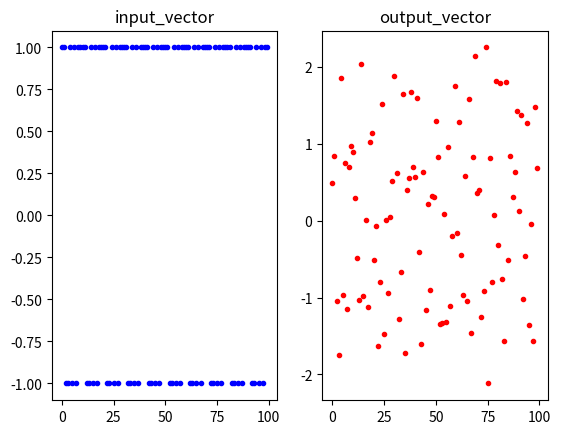

Generate this figure with matplotlib:
#
# AWGN Channel
#

#!/usr/bin/env python3

import numpy as np 
import matplotlib.pyplot as plot


class AWGN:
    @staticmethod
    def convert_to_symbols(vector):
        return np.add(np.multiply(vector, 2), -1)

    def __init__(self, noise_dB):
        self.scale = 1.0 / (10.0**(noise_dB / 10.0))

    def execute(self, vector):
        noise = np.random.normal(0, 1, len(vector))
        noise = np.multiply(noise, self.scale)
        return np.add(vector, noise)


if __name__ == "__main__":
    channel = AWGN(2)
    input_vector = 10 * [1, 1, 0, 0, 1, 0, 1, 0, 1, 1]
    input_vector = list(map(float, input_vector))
    input_vector = channel.convert_to_symbols(input_vector)

    plot.subplot(1, 2, 1)
    plot.plot(input_vector, 'b.')
    plot.title("input_vector")

    output_vector = channel.execute(input_vector)

    plot.subplot(1, 2, 2)
    plot.plot(output_vector, 'r.')
    plot.title("output_vector")
    plot.show()
